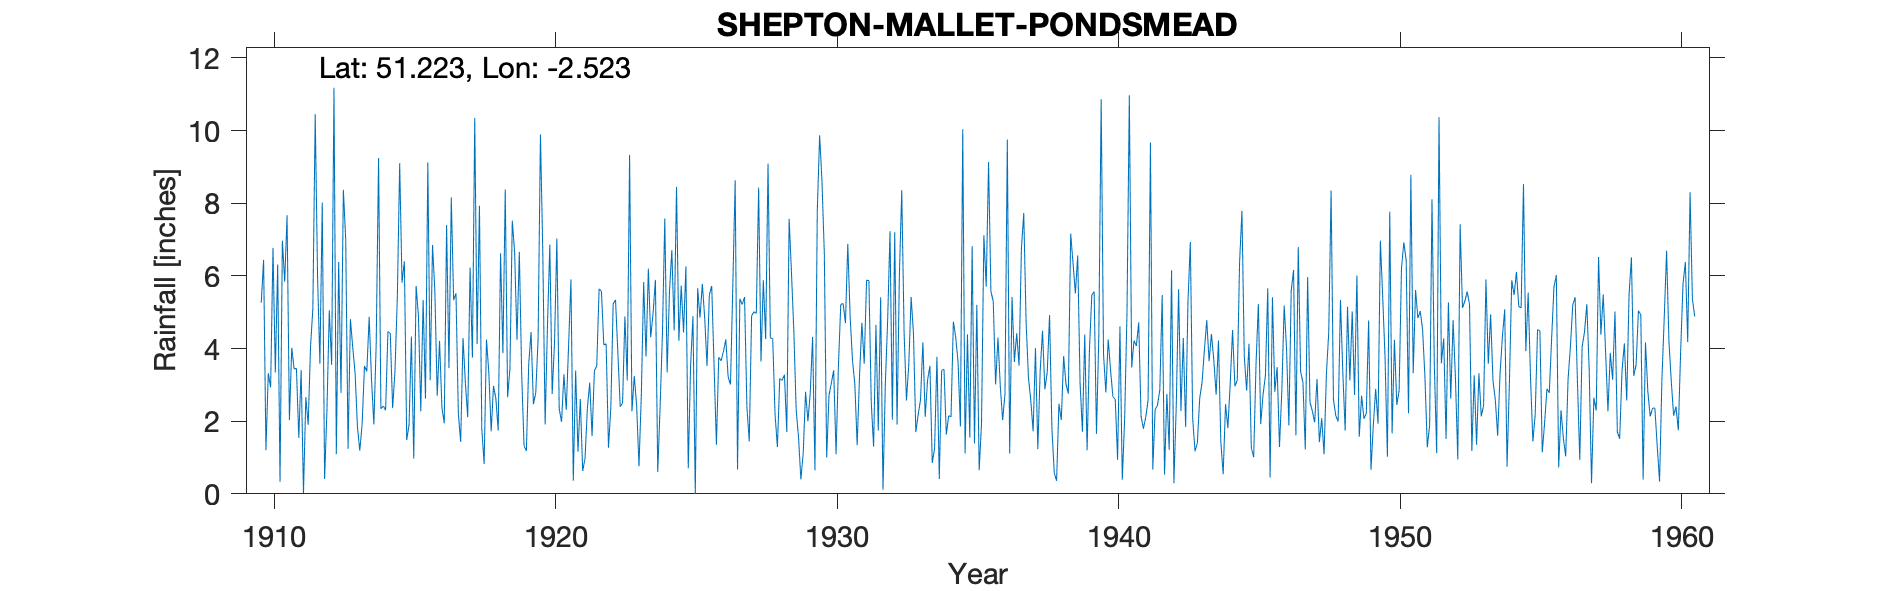

The table this chart was drawn from, first rows:
SHEPTON-MALLET-PONDSMEAD, , , , , , , , , , , , , , , , , , , , , , , 
Grid ref, ST636472, Long, -2.523, Lat, 51.22, Elevation, 710, ft, , , , , , , , , , , , , , , 
Station no, 1955, , , , , , , , , , , , , , , , , , , , , , 
, 1910, 1911, 1912, 1913, 1914, 1915, 1916, 1917, 1918, 1919, 1920, 1921, 1922, 1923, 1924, 1925, 1926, 1927, 1928, 1929, 1930, 1931, 1932
January, 5.26, 2.03, 5.98, 7, 1.91, 5.81, 3.13, 2.22, 4.25, 6.65, 6.66, 5.9, 5.64, 3.12, 5.89, 4.44, 5.72, 5.37, 9.09, 2.31, 6.61, 3.68, 5.41
February, 6.44, 4.02, 3.58, 1.24, 4.14, 6.4, 6.85, 1.43, 3.34, 4.24, 1.91, 0.36, 5.58, 9.33, 0.6, 6.26, 3.54, 5.21, 4.29, 1.56, 1, 3.02, 0.11
March, 1.2, 3.44, 8.02, 4.81, 9.24, 1.48, 5.58, 4.29, 1.72, 6.66, 4.66, 3.39, 4.1, 2.27, 2.39, 0.7, 1.35, 5.42, 4.27, 0.4, 2.72, 1.34, 3.02
April, 3.32, 3.45, 0.41, 4.03, 2.34, 1.9, 2.7, 3.05, 2.97, 3.31, 6.86, 1.16, 4.13, 3.24, 4.41, 3.53, 3.76, 2.39, 2.18, 1.12, 3.05, 3.24, 4.8
May, 2.93, 1.54, 2.3, 3.32, 2.42, 4.33, 4.21, 2.11, 2.62, 1.33, 2.75, 2.61, 1.27, 2.44, 7.58, 4.89, 3.66, 1.44, 1.29, 2.81, 3.4, 4.71, 7.23
June, 6.77, 3.41, 5.05, 1.84, 2.3, 0.97, 2.38, 6.23, 1.74, 1.18, 4.16, 0.63, 2.37, 0.76, 3.34, 0, 3.92, 4.9, 3.18, 2, 1.09, 3.58, 2.04
July, 3.34, 0.02, 3.55, 1.19, 4.47, 5.72, 1.94, 3.75, 6.62, 3.57, 7.03, 0.97, 5.23, 2.72, 5.58, 5.66, 4.25, 5.01, 3.12, 2.78, 3.51, 5.88, 7.2
August, 6.31, 2.66, 11.18, 1.92, 4.41, 4.9, 7.4, 10.35, 3.87, 4.45, 2.34, 2.36, 5.34, 5.83, 6.71, 4.85, 3.22, 4.96, 3.28, 4.32, 5.21, 5.87, 1.91
September, 0.33, 1.9, 1.09, 3.52, 2.36, 2.27, 3.46, 4.12, 8.38, 2.47, 1.98, 3.06, 3.88, 3.78, 4.5, 5.78, 3.01, 8.43, 1.7, 0.65, 5.24, 2.51, 6.04
October, 6.97, 4.04, 6.38, 3.37, 3.38, 5.34, 8.16, 7.93, 2.66, 2.78, 3.29, 1.59, 2.4, 6.2, 8.45, 4.85, 5.74, 3.64, 7.57, 7.8, 4.7, 1.3, 8.36
November, 5.84, 5.11, 2.78, 4.87, 5.41, 2.62, 5.33, 1.79, 3.45, 4.26, 2.31, 3.39, 2.5, 4.31, 4.21, 3.52, 8.63, 5.88, 6.08, 9.87, 6.88, 4.65, 4.44
December, 7.67, 10.45, 8.37, 3.14, 9.1, 9.12, 5.52, 0.82, 7.52, 9.89, 4.09, 3.52, 4.88, 4.96, 5.73, 5.48, 0.67, 4.26, 4.48, 8.6, 4.88, 1.74, 2.57
Total, 56.38, 42.07, 58.69, 40.25, 51.48, 50.86, 56.66, 48.09, 49.14, 50.79, 48.04, 28.94, 47.32, 48.96, 59.39, 49.96, 47.47, 56.91, 50.53, 44.22, 48.29, 41.52, 53.13
1945-1947 thought to be low., , , , , , , , , , , , , , , , , , , , , , , 
